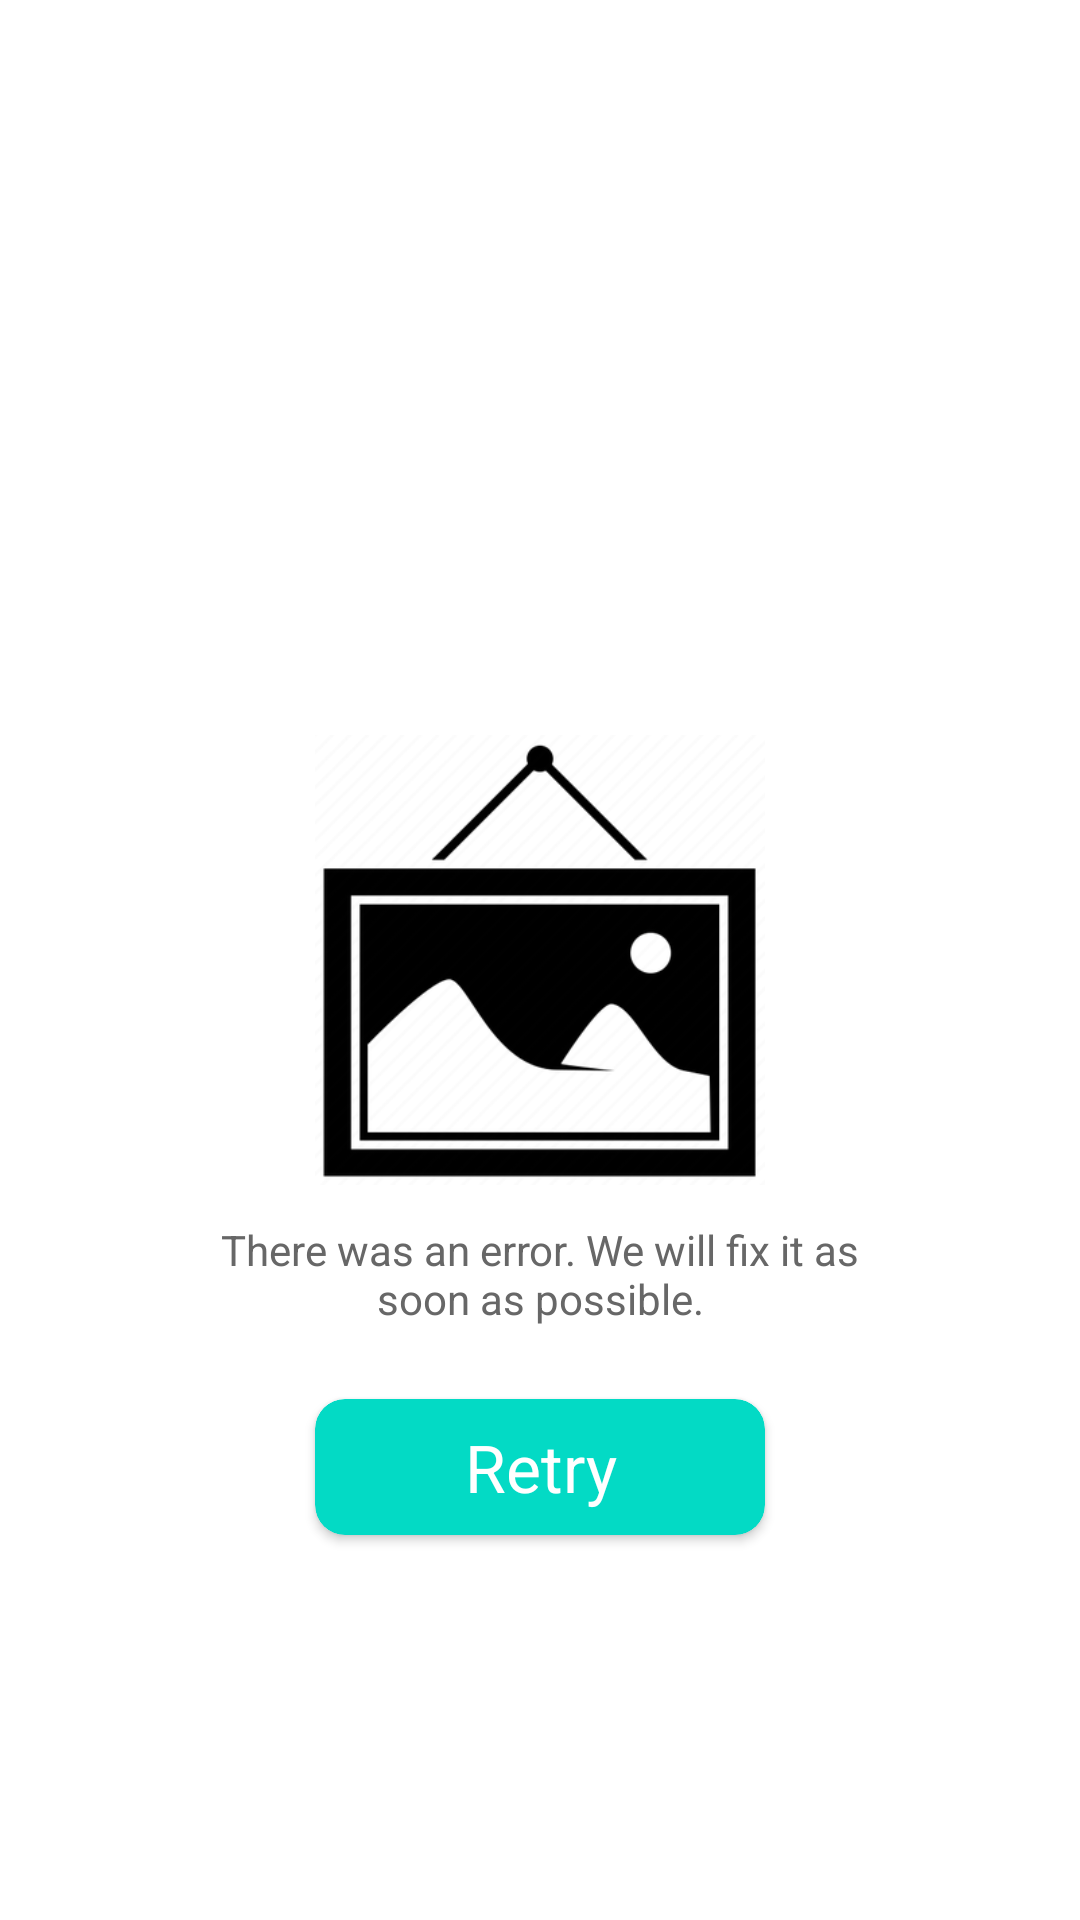

The Android layout XML behind this screen, and the referenced resources:
<!-- AndroidManifest.xml: application theme Theme.Solananftviewer -->
<!-- res/layout/partial_error_layout.xml -->
<?xml version="1.0" encoding="utf-8"?>
<RelativeLayout xmlns:android="http://schemas.android.com/apk/res/android"
    xmlns:app="http://schemas.android.com/apk/res-auto"
    android:id="@+id/partial_error_layout_rl_container"
    android:layout_width="match_parent"
    android:layout_height="match_parent"
    android:background="@color/white"
    android:clickable="true">

    <ImageView
        android:id="@+id/partial_error_imgv_errorimg"
        android:layout_width="150dp"
        android:layout_height="150dp"
        android:layout_centerInParent="true"
        android:src="@drawable/error_image" />

    <TextView
        android:id="@+id/partial_error_tv_errormsg"
        android:layout_width="match_parent"
        android:layout_height="wrap_content"
        android:layout_below="@id/partial_error_imgv_errorimg"
        android:layout_centerHorizontal="true"
        android:layout_marginHorizontal="60dp"
        android:layout_marginVertical="12dp"
        android:gravity="center"
        android:text="@string/partial_error_layout_tv_errormssg"
        android:textColor="@color/fragment_collection_descrition_color" />

    <androidx.cardview.widget.CardView
        android:id="@+id/partial_error_cv_retrycv"
        android:layout_width="150dp"
        android:layout_height="wrap_content"
        android:layout_below="@id/partial_error_tv_errormsg"
        android:layout_centerHorizontal="true"
        android:layout_marginTop="12dp"
        android:clickable="true"
        android:foreground="@drawable/ripple_gray"
        app:cardBackgroundColor="@color/teal_200"
        app:cardCornerRadius="10dp">

        <TextView
            android:layout_width="match_parent"
            android:layout_height="wrap_content"
            android:layout_margin="8dp"
            android:gravity="center"
            android:text="@string/partial_error_layout_retry_tv_retry"
            android:textColor="@color/white"
            android:textSize="22sp" />

    </androidx.cardview.widget.CardView>

</RelativeLayout>
<!-- resources referenced by this layout -->
<resources>
  <color name="fragment_collection_descrition_color">#676767</color>
  <color name="teal_200">#FF03DAC5</color>
  <color name="white">#FFFFFFFF</color>
  <!-- drawable ripple_gray (drawable) -->
  <?xml version="1.0" encoding="utf-8"?>
  <ripple xmlns:android="http://schemas.android.com/apk/res/android"
      xmlns:tools="http://schemas.android.com/tools"
      android:color="@color/ripple_gray"
      tools:targetApi="lollipop">
      <item android:id="@android:id/mask">
          <shape android:shape="rectangle">
              <solid android:color="@color/ripple_gray" />
          </shape>
      </item>
  </ripple>
  <string name="partial_error_layout_retry_tv_retry">Retry</string>
  <string name="partial_error_layout_tv_errormssg">There was an error. We will fix it as soon as possible.</string>
  <color name="ripple_gray">#999999</color>
  <color name="purple_700">#FF3700B3</color>
  <color name="teal_700">#FF018786</color>
  <color name="black">#FF000000</color>
  <!-- drawable collection_fragment_custom_gradient_light (drawable) -->
  <?xml version="1.0" encoding="utf-8"?>
  <shape xmlns:android="http://schemas.android.com/apk/res/android">
  
      <gradient
          android:angle="270"
          android:startColor="#00000000"
          android:centerY="1.0"
          android:centerX="1.0"
          android:endColor="#ffffff"
          android:type="linear"
          />
  
  </shape>
  <!-- drawable toggle_button_attribute_light (drawable) -->
  <?xml version="1.0" encoding="utf-8"?>
  <selector xmlns:android="http://schemas.android.com/apk/res/android">
  
      <item android:drawable="@drawable/sort_attribute_background_unselected" android:state_checked="false" />
      <item android:drawable="@drawable/sort_attribute_background_selected" android:state_checked="true" />
  
  
  </selector>
  <!-- drawable toggle_button_attribute_textcolor_light (drawable-v24) -->
  <?xml version="1.0" encoding="utf-8"?>
  <selector xmlns:android="http://schemas.android.com/apk/res/android">
  
      <item android:color = "@color/black" android:state_checked="false" />
      <item android:color = "@color/white" android:state_checked="true" />
  
  
  </selector>
  <!-- drawable sort_attribute_background_unselected (drawable-v24) -->
  <?xml version="1.0" encoding="utf-8"?>
  <layer-list xmlns:android="http://schemas.android.com/apk/res/android">
      <item>
          <shape android:shape="rectangle">
              <solid android:color="@color/black" />
              <corners android:radius="6dp" />
  
  
          </shape>
      </item>
      <item
          android:bottom="1dp"
          android:top="1dp"
          android:left="1dp"
          android:right="1dp"
          >
          <shape android:shape="rectangle">
              <solid android:color="@color/white" />
              <corners android:radius="6dp" />
  
  
          </shape>
      </item>
  </layer-list>
  <!-- drawable sort_attribute_background_selected (drawable) -->
  <?xml version="1.0" encoding="utf-8"?>
  <shape xmlns:android="http://schemas.android.com/apk/res/android">
  
  
      <solid android:color="@color/black" />
      <corners android:radius="6dp" />
  
  
  </shape>
</resources>
